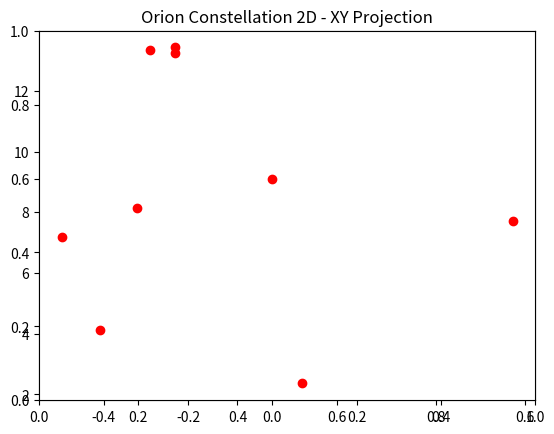
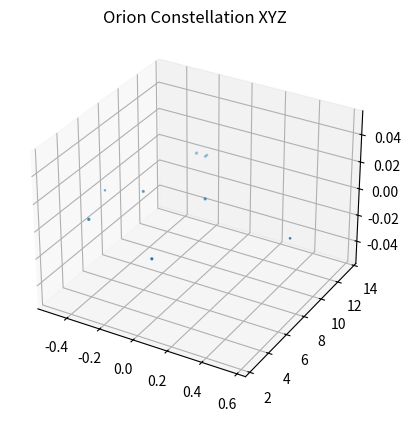

Reproduce these figures in Python, in order.

# coding: utf-8

# ## Project: Visualizing the Orion Constellation
# 
# [redacted]
# 
# As a researcher on the Hayden Planetarium team, you are in charge of visualizing the Orion constellation in 3D using the Matplotlib function `.scatter()`. To learn more about the `.scatter()` you can see the Matplotlib documentation [here](https://matplotlib.org/api/_as_gen/matplotlib.pyplot.scatter.html). 
# 
# You will create a rotate-able visualization of the position of the Orion's stars and get a better sense of their actual positions. To achieve this, you will be mapping real data from outer space that maps the position of the stars in the sky
# 
# The goal of the project is to understand spatial perspective. Once you visualize Orion in both 2D and 3D, you will be able to see the difference in the constellation shape humans see from earth versus the actual position of the stars that make up this constellation. 
# 
# <img src="https://upload.wikimedia.org/wikipedia/commons/9/91/Orion_constellation_with_star_labels.jpg" alt="Orion" style="width: 400px;"/>
# 
# 

# ## 1. Set-Up
# The following set-up is new and specific to the project. It is very similar to the way you have imported Matplotlib in previous lessons.
# 
# + Add `%matplotlib notebook` in the cell below. This is a new statement that you may not have seen before. It will allow you to be able to rotate your visualization in this jupyter notebook.
# 
# + We will be using a subset of Matplotlib: `matplotlib.pyplot`. Import the subset as you have been importing it in previous lessons: `from matplotlib import pyplot as plt`
# 
# 
# + In order to see our 3D visualization, we also need to add this new line after we import Matplotlib:
# `from mpl_toolkits.mplot3d import Axes3D`
# 

# In[2]:


get_ipython().run_line_magic('matplotlib', 'notebook')
from matplotlib import pyplot as plt
from mpl_toolkits.mplot3d import Axes3D


# ## 2. Get familiar with real data
# 
# Astronomers describe a star's position in the sky by using a pair of angles: declination and right ascension. Declination is similar to longitude, but it is projected on the celestian fear. Right ascension is known as the "hour angle" because it accounts for time of day and earth's rotaiton. Both angles are relative to the celestial equator. You can learn more about star position [here](https://en.wikipedia.org/wiki/Star_position).
# 
# The `x`, `y`, and `z` lists below are composed of the x, y, z coordinates for each star in the collection of stars that make up the Orion constellation as documented in a paper by Nottingham Trent Univesity on "The Orion constellation as an installation" found [here](https://arxiv.org/ftp/arxiv/papers/1110/1110.3469.pdf).
# 
# Spend some time looking at `x`, `y`, and `z`, does each fall within a range?

# In[3]:


# Orion
x = [-0.41, 0.57, 0.07, 0.00, -0.29, -0.32,-0.50,-0.23, -0.23]
y = [4.12, 7.71, 2.36, 9.10, 13.35, 8.13, 7.19, 13.25,13.43]
z = [2.06, 0.84, 1.56, 2.07, 2.36, 1.72, 0.66, 1.25,1.38]


# ## 3. Create a 2D Visualization
# 
# Before we visualize the stars in 3D, let's get a sense of what they look like in 2D. 
# 
# Create a figure for the 2d plot and save it to a variable name `fig`. (hint: `plt.figure()`)
# 
# Add your subplot `.add_subplot()` as the single subplot, with `1,1,1`.(hint: `add_subplot(1,1,1)`)
# 
# Use the scatter [function](https://matplotlib.org/api/_as_gen/matplotlib.pyplot.scatter.html) to visualize your `x` and `y` coordinates. (hint: `.scatter(x,y)`)
# 
# Render your visualization. (hint: `plt.show()`)
# 
# Does the 2D visualization look like the Orion constellation we see in the night sky? Do you recognize its shape in 2D? There is a curve to the sky, and this is a flat visualization, but we will visualize it in 3D in the next step to get a better sense of the actual star positions. 

# In[8]:


fig = plt.figure()
plt.title('Orion Constellation 2D - XY Projection')
fig.add_subplot(1,1,1)
plt.scatter(x,y, color='red')
plt.show()


# ## 4. Create a 3D Visualization
# 
# Create a figure for the 3D plot and save it to a variable name `fig_3d`. (hint: `plt.figure()`)
# 
# 
# Since this will be a 3D projection, we want to make to tell Matplotlib this will be a 3D plot.  
# 
# To add a 3D projection, you must include a the projection argument. It would look like this:
# ```py
# projection="3d"
# ```
# 
# Add your subplot with `.add_subplot()` as the single subplot `1,1,1` and specify your `projection` as `3d`:
# 
# `fig_3d.add_subplot(1,1,1,projection="3d")`)
# 
# Since this visualization will be in 3D, we will need our third dimension. In this case, our `z` coordinate. 
# 
# Create a new variable `constellation3d` and call the scatter [function](https://matplotlib.org/api/_as_gen/matplotlib.pyplot.scatter.html) with your `x`, `y` and `z` coordinates. 
# 
# Include `z` just as you have been including the other two axes. (hint: `.scatter(x,y,z)`)
# 
# Render your visualization. (hint `plt.show()`.)
# 

# In[13]:


fig_3d = plt.figure()
fig_3d.add_subplot(1,1,1,projection="3d")
plt.title("Orion Constellation XYZ")
constellation3d = plt.scatter(x,y,z)
plt.show()


# ## 5. Rotate and explore
# 
# Use your mouse to click and drag the 3D visualization in the previous step. This will rotate the scatter plot. As you rotate, can you see Orion from different angles? 
# 
# Note: The on and off button that appears above the 3D scatter plot allows you to toggle rotation of your 3D visualization in your notebook.
# 
# Take your time, rotate around! Remember, this will never look exactly like the Orion we see from Earth. The visualization does not curve as the night sky does.
# There is beauty in the new understanding of Earthly perspective! We see the shape of the warrior Orion because of Earth's location in the universe and the location of the stars in that constellation.
# 
# Feel free to map more stars by looking up other celestial x, y, z coordinates [here](http://www.stellar-database.com/).
# 
